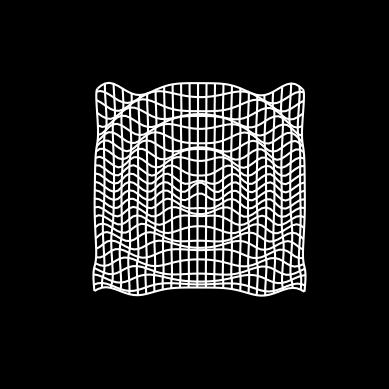

Reproduce this figure in Python. (Note: this script raises an exception after producing the figure.)
import matplotlib.pyplot as plt
import matplotlib as mpl
import numpy as np

mpl.rcParams['toolbar'] = 'None'

elevation = 77
azimuth = 0


def gravitational_wave_function_of_time(X, Y, T):
    """
    The four dimensional function that represents a gravitational wave in the plane.

    `f(t, x, y) = cos(π√(x^2 + y^2) - (tπ)/2)`
    """

    return 1/4 * np.cos(1/2 * np.pi * np.sqrt(X**2 + Y**2) - (np.pi*T)/2)


plt.style.use( "dark_background" )
fig = plt.figure()

ax = fig.add_subplot( projection='3d' )
ax.set_zlim(-1, 1)

xs = np.linspace( -12, 12, 50 )
ys = np.linspace( -12, 12, 50 )

X, Y = np.meshgrid(xs, ys)

plt.axis("off")

while True:

	for T in np.linspace(0, 24, 100):

		azimuth += .2
		ax.view_init(elev=elevation, azim=azimuth)

		Z = gravitational_wave_function_of_time(X, Y, T)
		wframe = ax.plot_wireframe(X, Y, Z,  rstride=2, cstride=2)

		plt.pause(.084)
		ax.collections.remove(wframe)
